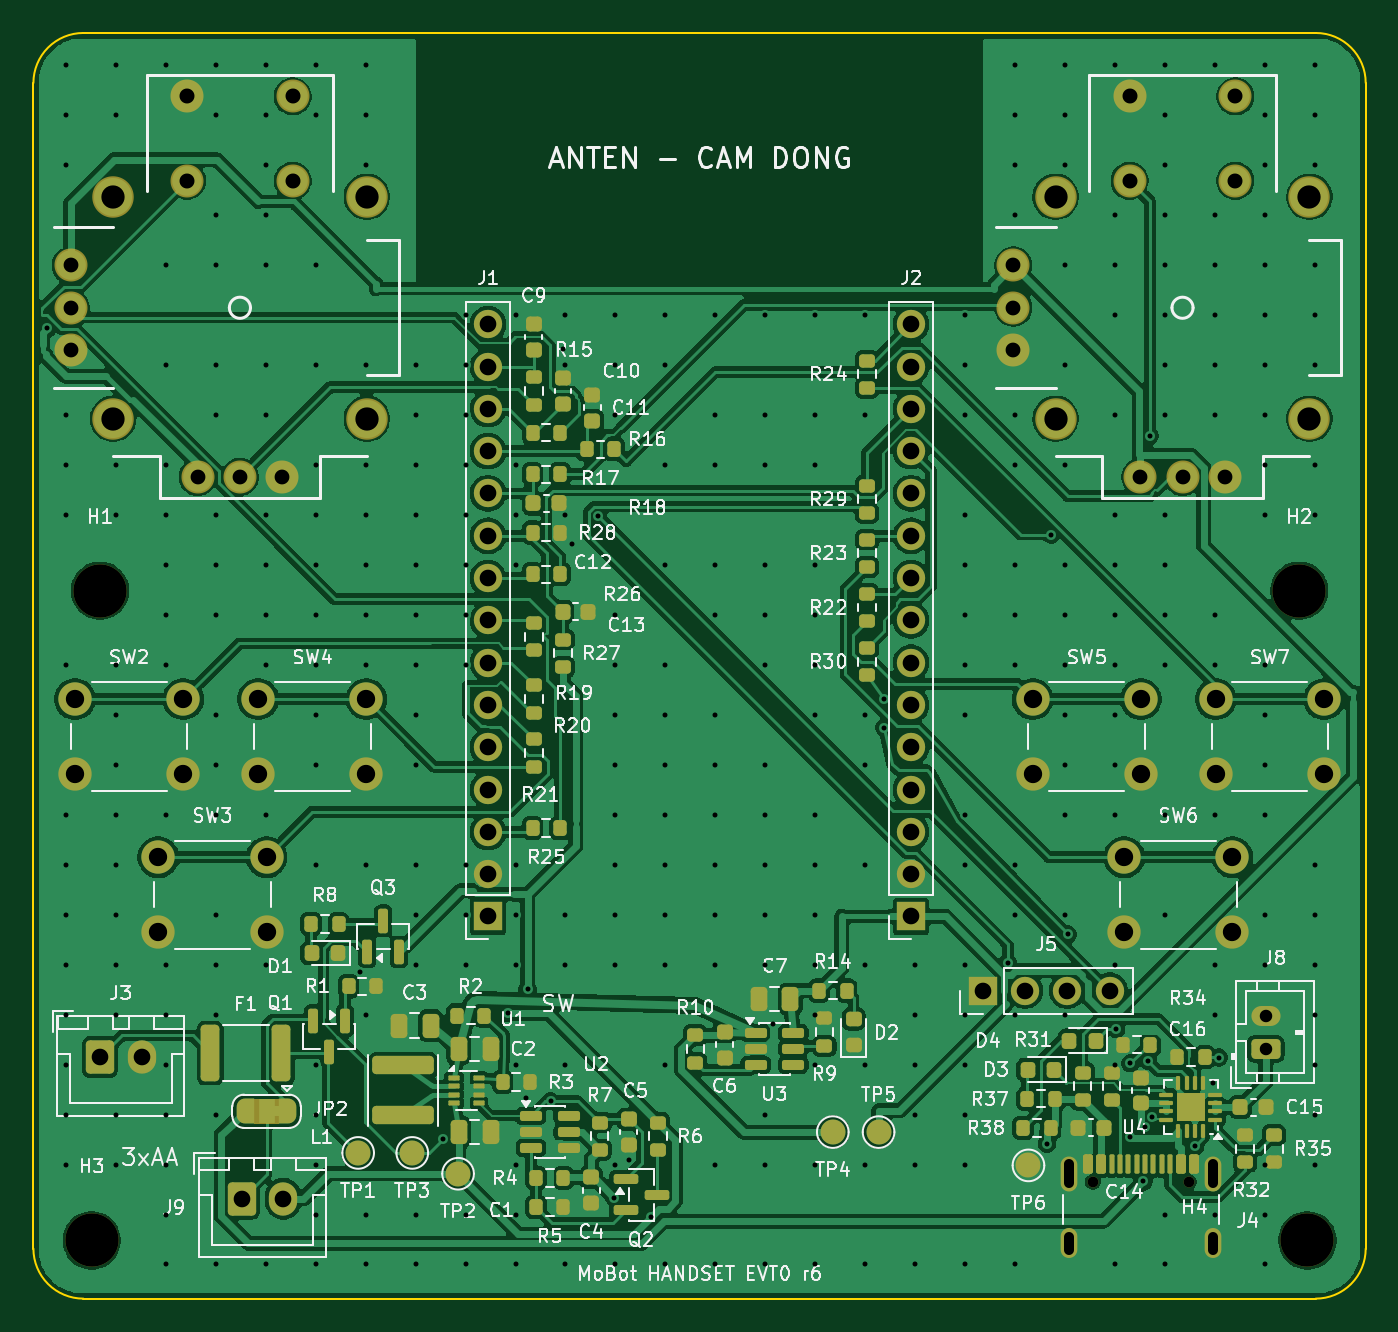
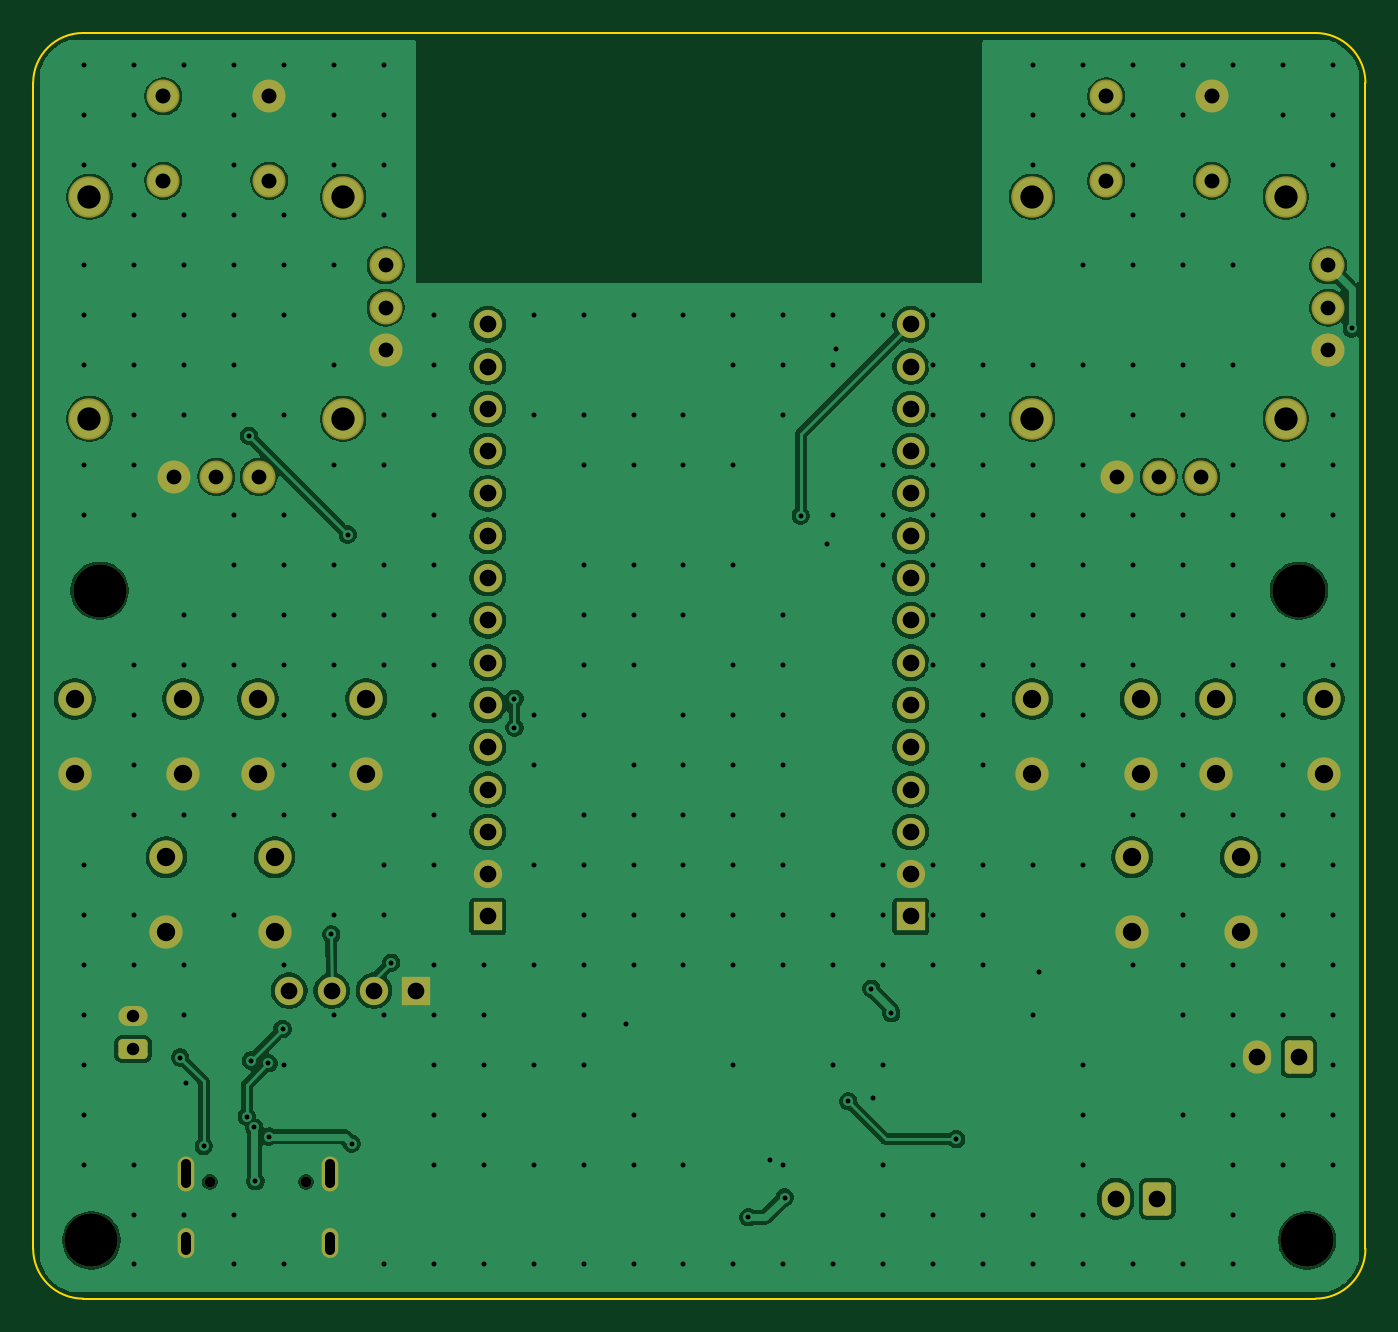
Circuit board: 10 layer files. Board 80.0 x 76.0 mm.
- bottom_copper: mobot-handset-B_Cu.gbl (145674 bytes)
- bottom_mask: mobot-handset-B_Mask.gbs (4374 bytes)
- paste: mobot-handset-B_Paste.gbp (458 bytes)
- bottom_silk: mobot-handset-B_Silkscreen.gbo (459 bytes)
- outline: mobot-handset-Edge_Cuts.gm1 (906 bytes)
- top_copper: mobot-handset-F_Cu.gtl (266413 bytes)
- top_mask: mobot-handset-F_Mask.gts (14062 bytes)
- paste: mobot-handset-F_Paste.gtp (9409 bytes)
- top_silk: mobot-handset-F_Silkscreen.gto (141439 bytes)
- drill: mobot-handset.drl (7616 bytes)

=== bottom_copper: mobot-handset-B_Cu.gbl (145674 bytes, source omitted) ===
=== bottom_mask: mobot-handset-B_Mask.gbs ===
%TF.GenerationSoftware,KiCad,Pcbnew,10.0.7*%
%TF.CreationDate,2026-11-16T23:02:20+07:00*%
%TF.ProjectId,mobot-handset,6d6f626f-742d-4686-916e-647365742e6b,rev?*%
%TF.SameCoordinates,Original*%
%TF.FileFunction,Soldermask,Bot*%
%TF.FilePolarity,Negative*%
%FSLAX46Y46*%
G04 Gerber Fmt 4.6, Leading zero omitted, Abs format (unit mm)*
G04 Created by KiCad (PCBNEW 10.0.7) date 2026-11-16 23:02:20*
%MOMM*%
%LPD*%
G01*
G04 APERTURE LIST*
G04 Aperture macros list*
%AMRoundRect*
0 Rectangle with rounded corners*
0 $1 Rounding radius*
0 $2 $3 $4 $5 $6 $7 $8 $9 X,Y pos of 4 corners*
0 Add a 4 corners polygon primitive as box body*
4,1,4,$2,$3,$4,$5,$6,$7,$8,$9,$2,$3,0*
0 Add four circle primitives for the rounded corners*
1,1,$1+$1,$2,$3*
1,1,$1+$1,$4,$5*
1,1,$1+$1,$6,$7*
1,1,$1+$1,$8,$9*
0 Add four rect primitives between the rounded corners*
20,1,$1+$1,$2,$3,$4,$5,0*
20,1,$1+$1,$4,$5,$6,$7,0*
20,1,$1+$1,$6,$7,$8,$9,0*
20,1,$1+$1,$8,$9,$2,$3,0*%
G04 Aperture macros list end*
%ADD10C,2.000000*%
%ADD11R,1.700000X1.700000*%
%ADD12C,1.700000*%
%ADD13RoundRect,0.250000X-0.600000X-0.750000X0.600000X-0.750000X0.600000X0.750000X-0.600000X0.750000X0*%
%ADD14O,1.700000X2.000000*%
%ADD15C,1.981200*%
%ADD16C,2.489200*%
%ADD17C,3.200000*%
%ADD18RoundRect,0.250000X0.625000X-0.350000X0.625000X0.350000X-0.625000X0.350000X-0.625000X-0.350000X0*%
%ADD19O,1.750000X1.200000*%
%ADD20C,0.650000*%
%ADD21O,1.000000X2.100000*%
%ADD22O,1.000000X1.800000*%
G04 APERTURE END LIST*
D10*
%TO.C,SW3*%
X7500000Y-49500000D03*
X14000000Y-49500000D03*
X7500000Y-54000000D03*
X14000000Y-54000000D03*
%TD*%
D11*
%TO.C,J2*%
X52700000Y-53050000D03*
D12*
X52700000Y-50510000D03*
X52700000Y-47970000D03*
X52700000Y-45430000D03*
X52700000Y-42890000D03*
X52700000Y-40350000D03*
X52700000Y-37810000D03*
X52700000Y-35270000D03*
X52700000Y-32730000D03*
X52700000Y-30190000D03*
X52700000Y-27650000D03*
X52700000Y-25110000D03*
X52700000Y-22570000D03*
X52700000Y-20030000D03*
X52700000Y-17490000D03*
%TD*%
D13*
%TO.C,J9*%
X12500000Y-70000000D03*
D14*
X15000000Y-70000000D03*
%TD*%
D10*
%TO.C,SW6*%
X65500000Y-49500000D03*
X72000000Y-49500000D03*
X65500000Y-54000000D03*
X72000000Y-54000000D03*
%TD*%
D15*
%TO.C,J6*%
X2240000Y-19040000D03*
X9225000Y-3800000D03*
X14940000Y-26660000D03*
X12400000Y-26660000D03*
D16*
X4780000Y-9832500D03*
X4780000Y-23167500D03*
X20020000Y-23167500D03*
X20020000Y-9832500D03*
D15*
X9225000Y-8880000D03*
X15575000Y-8880000D03*
X15575000Y-3800000D03*
X2240000Y-13960000D03*
X9860000Y-26660000D03*
X2240000Y-16500000D03*
%TD*%
D17*
%TO.C,H3*%
X3500000Y-72500000D03*
%TD*%
D13*
%TO.C,J3*%
X4000000Y-61500000D03*
D14*
X6500000Y-61500000D03*
%TD*%
D17*
%TO.C,H1*%
X3990000Y-33490000D03*
%TD*%
D18*
%TO.C,J8*%
X74000000Y-61000000D03*
D19*
X74000000Y-59000000D03*
%TD*%
D11*
%TO.C,J1*%
X27300000Y-53050000D03*
D12*
X27300000Y-50510000D03*
X27300000Y-47970000D03*
X27300000Y-45430000D03*
X27300000Y-42890000D03*
X27300000Y-40350000D03*
X27300000Y-37810000D03*
X27300000Y-35270000D03*
X27300000Y-32730000D03*
X27300000Y-30190000D03*
X27300000Y-27650000D03*
X27300000Y-25110000D03*
X27300000Y-22570000D03*
X27300000Y-20030000D03*
X27300000Y-17490000D03*
%TD*%
D20*
%TO.C,J4*%
X63610000Y-68995000D03*
X69390000Y-68995000D03*
D21*
X62180000Y-68495000D03*
D22*
X62180000Y-72675000D03*
D21*
X70820000Y-68495000D03*
D22*
X70820000Y-72675000D03*
%TD*%
D11*
%TO.C,J5*%
X57000000Y-57500000D03*
D12*
X59540000Y-57500000D03*
X62080000Y-57500000D03*
X64620000Y-57500000D03*
%TD*%
D15*
%TO.C,J7*%
X58840000Y-19040000D03*
X65825000Y-3800000D03*
X71540000Y-26660000D03*
X69000000Y-26660000D03*
D16*
X61380000Y-9832500D03*
X61380000Y-23167500D03*
X76620000Y-23167500D03*
X76620000Y-9832500D03*
D15*
X65825000Y-8880000D03*
X72175000Y-8880000D03*
X72175000Y-3800000D03*
X58840000Y-13960000D03*
X66460000Y-26660000D03*
X58840000Y-16500000D03*
%TD*%
D10*
%TO.C,SW2*%
X2500000Y-40000000D03*
X9000000Y-40000000D03*
X2500000Y-44500000D03*
X9000000Y-44500000D03*
%TD*%
D17*
%TO.C,H2*%
X76010000Y-33490000D03*
%TD*%
D10*
%TO.C,SW4*%
X13500000Y-40000000D03*
X20000000Y-40000000D03*
X13500000Y-44500000D03*
X20000000Y-44500000D03*
%TD*%
%TO.C,SW5*%
X60000000Y-40000000D03*
X66500000Y-40000000D03*
X60000000Y-44500000D03*
X66500000Y-44500000D03*
%TD*%
%TO.C,SW7*%
X71000000Y-40000000D03*
X77500000Y-40000000D03*
X71000000Y-44500000D03*
X77500000Y-44500000D03*
%TD*%
D17*
%TO.C,H4*%
X76500000Y-72500000D03*
%TD*%
M02*

=== paste: mobot-handset-B_Paste.gbp ===
%TF.GenerationSoftware,KiCad,Pcbnew,10.0.7*%
%TF.CreationDate,2026-11-16T23:02:20+07:00*%
%TF.ProjectId,mobot-handset,6d6f626f-742d-4686-916e-647365742e6b,rev?*%
%TF.SameCoordinates,Original*%
%TF.FileFunction,Paste,Bot*%
%TF.FilePolarity,Positive*%
%FSLAX46Y46*%
G04 Gerber Fmt 4.6, Leading zero omitted, Abs format (unit mm)*
G04 Created by KiCad (PCBNEW 10.0.7) date 2026-11-16 23:02:20*
%MOMM*%
%LPD*%
G01*
G04 APERTURE LIST*
G04 APERTURE END LIST*
M02*

=== bottom_silk: mobot-handset-B_Silkscreen.gbo ===
%TF.GenerationSoftware,KiCad,Pcbnew,10.0.7*%
%TF.CreationDate,2026-11-16T23:02:20+07:00*%
%TF.ProjectId,mobot-handset,6d6f626f-742d-4686-916e-647365742e6b,rev?*%
%TF.SameCoordinates,Original*%
%TF.FileFunction,Legend,Bot*%
%TF.FilePolarity,Positive*%
%FSLAX46Y46*%
G04 Gerber Fmt 4.6, Leading zero omitted, Abs format (unit mm)*
G04 Created by KiCad (PCBNEW 10.0.7) date 2026-11-16 23:02:20*
%MOMM*%
%LPD*%
G01*
G04 APERTURE LIST*
G04 APERTURE END LIST*
M02*

=== outline: mobot-handset-Edge_Cuts.gm1 ===
%TF.GenerationSoftware,KiCad,Pcbnew,10.0.7*%
%TF.CreationDate,2026-11-16T23:02:20+07:00*%
%TF.ProjectId,mobot-handset,6d6f626f-742d-4686-916e-647365742e6b,rev?*%
%TF.SameCoordinates,Original*%
%TF.FileFunction,Profile,NP*%
%FSLAX46Y46*%
G04 Gerber Fmt 4.6, Leading zero omitted, Abs format (unit mm)*
G04 Created by KiCad (PCBNEW 10.0.7) date 2026-11-16 23:02:20*
%MOMM*%
%LPD*%
G01*
G04 APERTURE LIST*
%TA.AperFunction,Profile*%
%ADD10C,0.100000*%
%TD*%
G04 APERTURE END LIST*
D10*
X0Y-3000000D02*
G75*
G02*
X3000000Y0I2999998J2D01*
G01*
X0Y-73000000D02*
X0Y-3000000D01*
X3000000Y0D02*
X77000000Y0D01*
X3000000Y-76000000D02*
G75*
G02*
X0Y-73000000I0J3000000D01*
G01*
X77000000Y0D02*
G75*
G02*
X80000000Y-3000000I0J-3000000D01*
G01*
X77000000Y-76000000D02*
X3000000Y-76000000D01*
X80000000Y-3000000D02*
X80000000Y-73000000D01*
X80000000Y-73000000D02*
G75*
G02*
X77000000Y-76000000I-3000000J0D01*
G01*
M02*

=== top_copper: mobot-handset-F_Cu.gtl (266413 bytes, source omitted) ===
=== top_mask: mobot-handset-F_Mask.gts (14062 bytes, source omitted) ===
=== paste: mobot-handset-F_Paste.gtp (9409 bytes, source omitted) ===
=== top_silk: mobot-handset-F_Silkscreen.gto (141439 bytes, source omitted) ===
=== drill: mobot-handset.drl (7616 bytes, source omitted) ===
